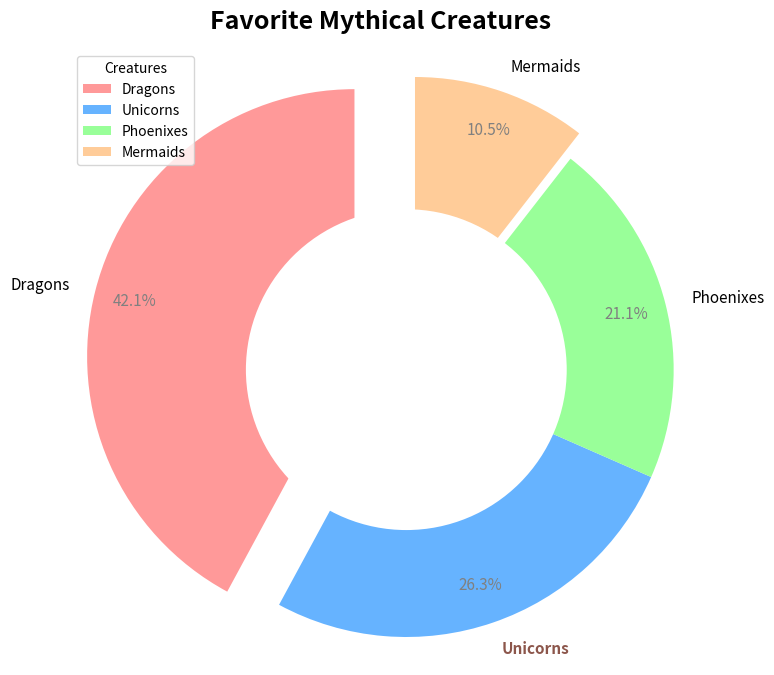

Write Python code to recreate this figure.
import matplotlib.pyplot as plt
import numpy as np

# Data for the survey
creatures = ['Dragons', 'Unicorns', 'Phoenixes', 'Mermaids']
popularity = [40, 25, 20, 10]

fig, ax = plt.subplots(figsize=(8, 8))
colors = ['#ff9999', '#66b3ff', '#99ff99', '#ffcc99']
wedges, texts, autotexts = ax.pie(popularity, colors=colors, labels=creatures, autopct='%1.1f%%', 
                                  startangle=90, pctdistance=0.85, explode=[0.2, 0, 0, 0.1])

# Annotation styling
for i, (pct, txt) in enumerate(zip(autotexts, texts)):
    txt.set_fontsize(11)
    if creatures[i] == 'Unicorns':
        txt.set_fontweight('bold')
        txt.set_color('#8c564b')
    pct.set_fontsize(11)
    pct.set_color('navy')

plt.title("Favorite Mythical Creatures", fontsize=18, fontweight='heavy', pad=15)
plt.setp(autotexts, size=11, weight="light", color="grey")

# Create a 'donut' appearance
centre_circle = plt.Circle((0,0), 0.60, fc='white')
fig.gca().add_artist(centre_circle)

ax.axis('equal')  

# Legend inside the chart area
ax.legend(wedges, creatures, title="Creatures", loc='upper left')

plt.show()
